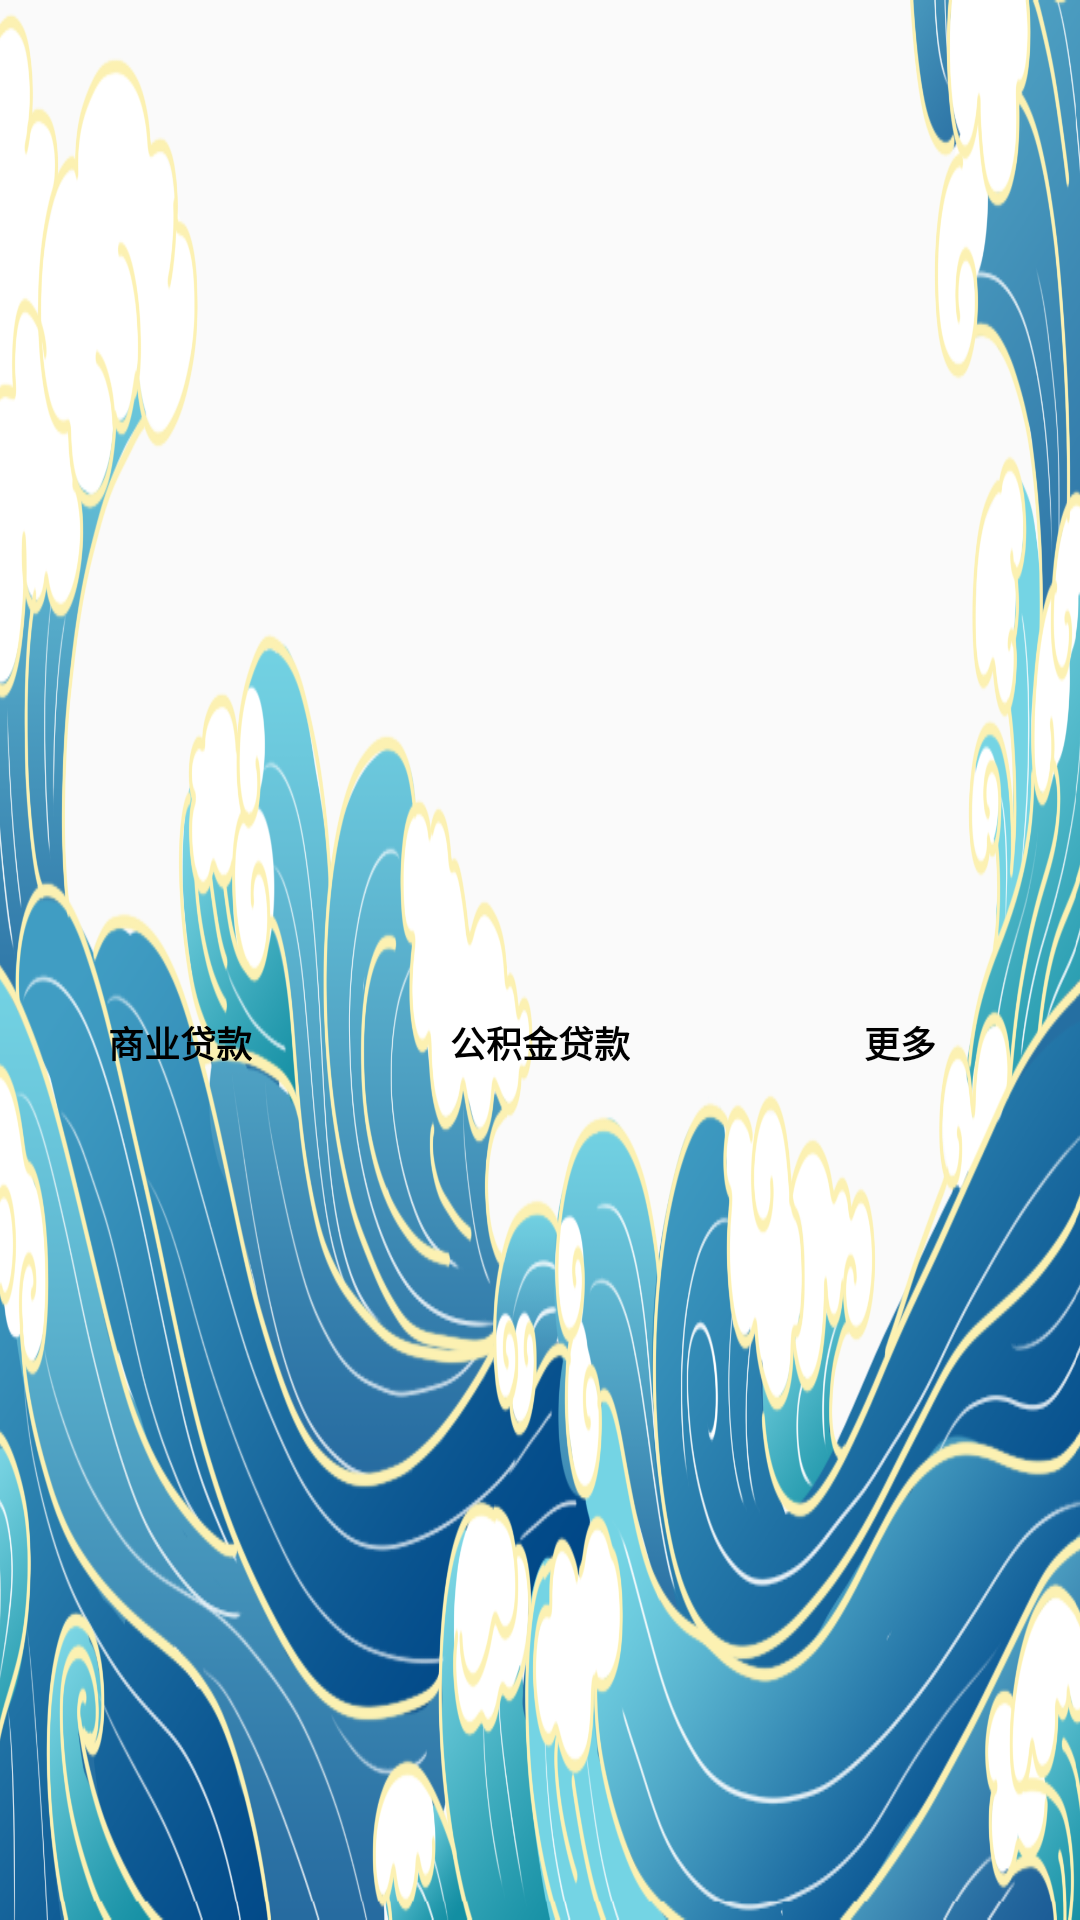

Layout XML and referenced resources for this Android screen:
<!-- AndroidManifest.xml: application theme Theme.MortgageCalculator -->
<!-- res/layout/bottom_layout.xml -->
<?xml version="1.0" encoding="utf-8"?>
<LinearLayout xmlns:android="http://schemas.android.com/apk/res/android"
    android:orientation="horizontal"
    android:layout_width="match_parent"
    android:layout_height="80dp"
    android:background="@drawable/bottimage"
    >


    <LinearLayout
        android:layout_width="0dp"
        android:layout_height="wrap_content"
        android:layout_weight="1"
        android:layout_gravity="center"
        android:layout_marginTop="10dp"
        android:gravity="center"
        android:orientation="vertical"
        android:id="@+id/id_tab_s">
        <ImageView
            android:layout_width="35dp"
            android:layout_height="35dp"
            android:background="@drawable/tab_s"
            android:id="@+id/tab_iv_s"></ImageView>
        <TextView
            android:layout_width="wrap_content"
            android:layout_height="wrap_content"
            android:id="@+id/text_tab_s"
            android:gravity="center"
            android:textColor="@color/black"
            android:textStyle="bold"
            android:textSize="12dp"
            android:text="商业贷款"/>
    </LinearLayout>

    <LinearLayout
        android:layout_width="0dp"
        android:layout_height="wrap_content"
        android:layout_weight="1"
        android:layout_gravity="center"
        android:layout_marginTop="10dp"
        android:gravity="center"
        android:orientation="vertical"
        android:id="@+id/id_tab_g">
        <ImageView
            android:layout_width="35dp"
            android:layout_height="35dp"
            android:background="@drawable/tab_s"
            android:id="@+id/tab_iv_g"></ImageView>
        <TextView
            android:layout_width="wrap_content"
            android:layout_height="wrap_content"
            android:id="@+id/text_tab_g"
            android:textColor="@color/black"
            android:gravity="center"
            android:textStyle="bold"
            android:textSize="12dp"
            android:text="公积金贷款"/>
    </LinearLayout>

    <LinearLayout
        android:layout_width="0dp"
        android:layout_height="wrap_content"
        android:layout_weight="1"
        android:layout_gravity="center"
        android:layout_marginTop="10dp"
        android:gravity="center"
        android:orientation="vertical"
        android:id="@+id/id_tab_z">
        <ImageView
            android:layout_width="35dp"
            android:layout_height="35dp"
            android:background="@drawable/tab_s"
            android:id="@+id/tab_iv_z"></ImageView>
        <TextView
            android:layout_width="wrap_content"
            android:layout_height="wrap_content"
            android:id="@+id/text_tab_z"
            android:gravity="center"
            android:textColor="@color/black"
            android:textStyle="bold"
            android:textSize="12dp"
            android:text="更多"/>
    </LinearLayout>

</LinearLayout>
<!-- resources referenced by this layout -->
<resources>
  <color name="black">#FF000000</color>
  <!-- drawable bottimage: png bitmap (drawable, 746901 bytes) -->
  <style name="Theme.MortgageCalculator" parent="Theme.MaterialComponents.DayNight.DarkActionBar.Bridge">
          
          <item name="colorPrimary">#358EB9</item>
          <item name="colorPrimaryVariant">#1D6FA3</item>
          <item name="colorOnPrimary">@color/white</item>
          
          <item name="colorSecondary">@color/teal_200</item>
          <item name="colorSecondaryVariant">@color/teal_700</item>
          <item name="colorOnSecondary">@color/black</item>
          
          <item name="android:statusBarColor" tools:targetApi="l">?attr/colorPrimaryVariant</item>
          
      </style>
  <color name="white">#FFFFFFFF</color>
  <color name="teal_200">#FF03DAC5</color>
  <color name="teal_700">#FF018786</color>
</resources>
